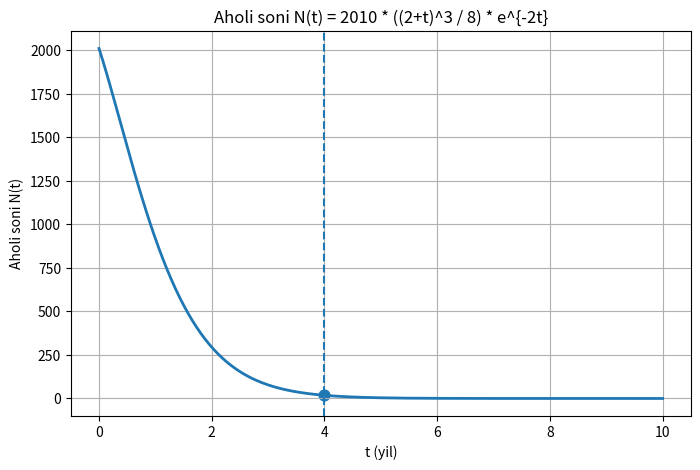

Reproduce this figure in Python.
import numpy as np
import math
import matplotlib.pyplot as plt

# Berilgan qiymatlar
N0 = 2010.0

# α(t) va β(t)
def alpha(t):
    return 3.0 / (2.0 + t)

def beta(t):
    return 2.0  # doimiy

# Analitik yechim:
# N(t) = N0 * ((2+t)^3 / 8) * e^(-2t)
def N_of_t(t):
    return N0 * ((2.0 + t)**3 / 8.0) * math.exp(-2.0 * t)

# N(4) ni hisoblash
t0 = 4
N4 = N_of_t(t0)
print(f"N(4) = {N4:.5f}")

# Grafik chizish
t_vals = np.linspace(0, 10, 400)
N_vals = [N_of_t(t) for t in t_vals]

plt.figure(figsize=(8,5))
plt.plot(t_vals, N_vals, linewidth=2)
plt.scatter([t0], [N4], s=60)
plt.axvline(t0, linestyle="--")
plt.title("Aholi soni N(t) = 2010 * ((2+t)^3 / 8) * e^{-2t}")
plt.xlabel("t (yil)")
plt.ylabel("Aholi soni N(t)")
plt.grid(True)
plt.show()
